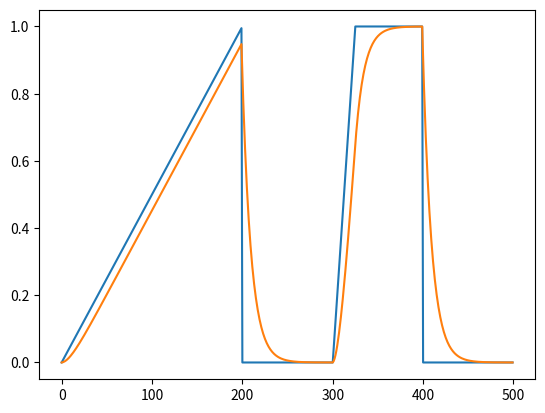

Here is the Python script that generated this plot:
from matplotlib import pyplot as plt
import numpy as np
def rk4(h, y, inputs, f):
    '''
    用于数值积分的rk4函数。
    args:
        h - 步长
        y - 当前状态量
        inputs - 外界对系统的输入
        f - 常微分或偏微分方程
    return:
        y_new - 新的状态量,即经过h时间之后的状态量
    '''
    k1 = f(y, inputs)
    k2 = f(y + h / 2 * k1, inputs)
    k3 = f(y + h / 2 * k2, inputs)
    k4 = f(y + h * k3, inputs)

    y_new = y + h / 6 * (k1 + 2 * k2 + 2 * k3 + k4)
    return y_new

class Lowpass:
    def __init__(self) -> None:
        self.history = 0
        self.current = 1
        self.tau = 0.1
    
    def derivative(self, state, inputs=0):
        history = state
        Dhistory = self.tau * (self.current - history)
        return Dhistory

    def step(self, state, dt, inputs=0):
        statenew = rk4(dt, state, inputs, self.derivative)
        return statenew

        
if __name__ == "__main__":
    lowpass = Lowpass()
    hlist = []
    inputlist = []
    h = lowpass.history
    t = range(500)
    for i in t:
        if i < 200:
            lowpass.current = 0.5 * i / 100
        elif 200 <= i < 300 :
            lowpass.current = 0
        elif 300 <= i < 325:
            lowpass.current = 4 * (i - 300) / 100
        elif 325<= i < 400:
            lowpass.current = 1
        else:
            lowpass.current = 0
        inputlist.append(lowpass.current)
        h = lowpass.step(h,1)
        hlist.append(h)

    # print(hlist)
    plt.figure()
    plt.plot(t,inputlist)
    plt.plot(t,hlist)
    plt.show()